pico-8 play session: no input (idle)

[t = 1 s] idle ~1s (no d-pad/buttons)
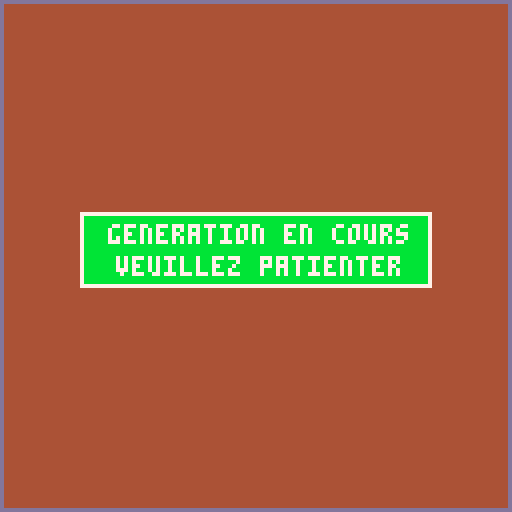
[t = 2 s] idle ~2s (no d-pad/buttons)
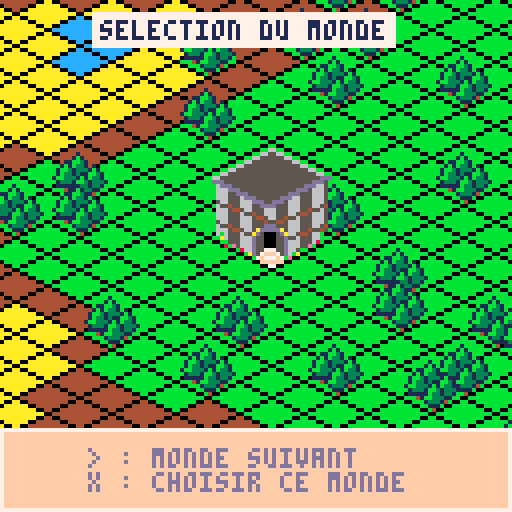

pico-8 cartridge
version 16
__lua__
-- GameCodeurJamGestion
-- by Nakato
-- ./main.lua
currentScreen = nil

function _init()
currentScreen = MenuScreenNew()
end

function _update()
currentScreen.update()
end

function _draw()
cls(0)
currentScreen.draw()
end

























































































































































































































































































































































































































-- ./managers/decorsmanager.lua
function DecorsManagerInit()
decors = {}
end

function DecorsManagerUpdate()
for i=#decors,1,-1 do
decors[i].current += 1
if (decors[i].current == decors[i].step) then del(decors, decors[i]) end
end
end

function DecorsManagerAdd(spriteID, fromX, fromY, toX, toY, value)
local tmpDecors = {
sprite = spriteID,
from = {
x = fromX,
y = fromY
},
to = {
x = toX,
y = toY
},
text = value,
step = 30,
current = 0

}
add(decors, tmpDecors)

end

function DecorsManagerDraw()


for i=1,#decors do
local dec = decors[i]
local dest = dec.to
local start = dec.from
local percent = dec.current/dec.step
local decal = {
x =start.x+ (dest.x - start.x)*percent,
y =start.y+ (dest.y - start.y)*percent
}
for i=1,15 do
pal(i,0)
end
spr(dec.sprite,decal.x-1, decal.y,1,1)
spr(dec.sprite,decal.x+1, decal.y,1,1)
spr(dec.sprite,decal.x, decal.y-1,1,1)
spr(dec.sprite,decal.x, decal.y+1,1,1)
pal()
spr(dec.sprite,decal.x, decal.y,1,1)
if dec.text != "" then
print(dec.text, decal.x+9, decal.y+1, 7)
end
end



end
-- ./managers/gamemanager.lua
function GameManagerNew()
gamestate = {}
end
-- ./utils/fade.lua
function fade_scr(fa)
fa=max(min(1,fa),0)
local fn=8
local pn=15
local fc=1/fn
local fi=flr(fa/fc)+1
local fades={
{1,1,1,1,0,0,0,0},
{2,2,2,1,1,0,0,0},
{3,3,4,5,2,1,1,0},
{4,4,2,2,1,1,1,0},
{5,5,2,2,1,1,1,0},
{6,6,13,5,2,1,1,0},
{7,7,6,13,5,2,1,0},
{8,8,9,4,5,2,1,0},
{9,9,4,5,2,1,1,0},
{10,15,9,4,5,2,1,0},
{11,11,3,4,5,2,1,0},
{12,12,13,5,5,2,1,0},
{13,13,5,5,2,1,1,0},
{14,9,9,4,5,2,1,0},
{15,14,9,4,5,2,1,0}
}

for n=1,pn do
pal(n,fades[n][fi],0)
end
end
-- ./utils/perlin.lua
-- Simplex Noise Example
-- by Anthony DiGirolamo

local Perms = {
151, 160, 137, 91, 90, 15, 131, 13, 201, 95, 96, 53, 194, 233, 7, 225,
140, 36, 103, 30, 69, 142, 8, 99, 37, 240, 21, 10, 23, 190, 6, 148,
247, 120, 234, 75, 0, 26, 197, 62, 94, 252, 219, 203, 117, 35, 11, 32,
57, 177, 33, 88, 237, 149, 56, 87, 174, 20, 125, 136, 171, 168, 68, 175,
74, 165, 71, 134, 139, 48, 27, 166, 77, 146, 158, 231, 83, 111, 229, 122,
60, 211, 133, 230, 220, 105, 92, 41, 55, 46, 245, 40, 244, 102, 143, 54,
65, 25, 63, 161, 1, 216, 80, 73, 209, 76, 132, 187, 208, 89, 18, 169,
200, 196, 135, 130, 116, 188, 159, 86, 164, 100, 109, 198, 173, 186, 3, 64,
52, 217, 226, 250, 124, 123, 5, 202, 38, 147, 118, 126, 255, 82, 85, 212,
207, 206, 59, 227, 47, 16, 58, 17, 182, 189, 28, 42, 223, 183, 170, 213,
119, 248, 152, 2, 44, 154, 163, 70, 221, 153, 101, 155, 167, 43, 172, 9,
129, 22, 39, 253, 19, 98, 108, 110, 79, 113, 224, 232, 178, 185, 112, 104,
218, 246, 97, 228, 251, 34, 242, 193, 238, 210, 144, 12, 191, 179, 162, 241,
81, 51, 145, 235, 249, 14, 239, 107, 49, 192, 214, 31, 181, 199, 106, 157,
184, 84, 204, 176, 115, 121, 50, 45, 127, 4, 150, 254, 138, 236, 205, 93,
222, 114, 67, 29, 24, 72, 243, 141, 128, 195, 78, 66, 215, 61, 156, 180
}

-- make Perms 0 indexed
for i = 0, 255 do
Perms[i]=Perms[i+1]
end
-- Perms[256]=nil

-- The above, mod 12 for each element --
local Perms12 = {}

for i = 0, 255 do
local x = Perms[i] % 12
Perms[i+256], Perms12[i], Perms12[i+256] = Perms[i], x, x
end

-- Gradients for 2D, 3D case --
local Grads3 = {
{ 1, 1, 0 }, { -1, 1, 0 }, { 1, -1, 0 }, { -1, -1, 0 },
{ 1, 0, 1 }, { -1, 0, 1 }, { 1, 0, -1 }, { -1, 0, -1 },
{ 0, 1, 1 }, { 0, -1, 1 }, { 0, 1, -1 }, { 0, -1, -1 }
}

for row in all(Grads3) do
for i=0,2 do
row[i]=row[i+1]
end
-- row[3]=nil
end

for i=0,11 do
Grads3[i]=Grads3[i+1]
end

function GetN2d (bx, by, x, y)
local t = .5-x*x-y*y
local index = Perms12[bx+Perms[by]]
return max(0, (t*t)*(t*t))*(Grads3[index][0]*x+Grads3[index][1]*y)
end

---
-- @param x
-- @param y
-- @return Noise value in the range [-1, +1]
function Simplex2D (x, y)
local s = (x+y)*0.366025403 -- F
local ix, iy = flr(x+s), flr(y+s)
local t = (ix+iy)*0.211324865 -- G
local x0 = x+t-ix
local y0 = y+t-iy
ix, iy = band(ix, 255), band(iy, 255)
local n0 = GetN2d(ix, iy, x0, y0)
local n2 = GetN2d(ix+1, iy+1, x0-0.577350270, y0-0.577350270) -- G2
local xi = 0
if x0 >= y0 then xi = 1 end
local n1 = GetN2d(ix+xi, iy+(1-xi), x0+0.211324865-xi, y0-0.788675135+xi) -- x0+G-xi, y0+G-(1-xi)
return 70*(n0+n1+n2)
end

terrainmap_colors = {11, 11, 11, 9, 9, 9, 7, 7, -- deep ocean
7, 5, 5, -- coastline
5, 3, 3, 3, 3, -- green land
3, 3, 3, 3} -- mountains

carte = {}
function init_perlin(seed)
srand(seed)
local noisedx = rnd(1024)
local noisedy = rnd(1024)

carte = {}
carte.tiles = {}

for y=0,100 do
local ligne = {}
for x=0,100 do
local octaves = 5
local freq = .007
local max_amp = 0
local amp = 1
local value = 0
local persistance = .55
for n=1,octaves do

value = value+Simplex2D(noisedx+freq*x,
noisedy+freq*y)
max_amp += amp
amp *= persistance
freq *= 2
end
value /= max_amp
if value>1 then value = 1 end
if value<-1 then value = -1 end
value += 1
value *= #terrainmap_colors/2
value = flr(value+.5)
value = terrainmap_colors[value]
if value == nil then value = 11 end
if value < 7 then
if rnd(10)<1 then
value = 33
end
end

add(ligne,{sprite=value})
end
add(carte.tiles,ligne)
end
end

-- ./utils/move.lua

-- ./utils/WorldConverter.lua
TILE_SIZE = {x=8, y=8}
function WorldConverterToIso(x,y)
isoX =x-y
isoY =(x+y)/2
return {x=isoX*TILE_SIZE.x, y=isoY*TILE_SIZE.y}
end
function WorldConverterToCell(x,y)
cellX = (2*y+x)/2
cellY= (2*y-x)/2
return {x=cellX/TILE_SIZE.x, y=cellY/TILE_SIZE.y}
end

-- ./screens/worldselectionscreen.lua
function WorldSelectionScreenNew()


text = "generation en cours"
refreshWorld = 1
return {
update = WorldSelectionScreenUpdate,
draw = WorldSelectionScreenDraw
}
end

function WorldSelectionScreenInit()
cameraNew()
cursorInit()
tileMapNew()
carte.position = { x = 35, y = 35 }
carte.visibility = { x = 30, y = 30}
refreshWorld = 0
cameraCenterOn(cursor.x,cursor.y)
end

function WorldSelectionScreenUpdate()

if (btnp(1)) then
refreshWorld = 1
end



if(refreshWorld == 4) then
currentScreen = GameScreenNew()
end

if (btnp(5)) then
refreshWorld = 3
text = "initialisation ..."
end

if(refreshWorld == 2) then
WorldSelectionScreenInit()
end
if(refreshWorld==0) then
cursorUpdate()
end
end

function WorldSelectionScreenDraw()
if(refreshWorld > 0)then
cls(4)

rectfill(20,53,107,71, 11)
rect(20,53,107,71, 7)
rect(0,0,127,127, 13)

print(text, 27,56,7)
print("veuillez patienter", 29,64,7)


refreshWorld += 1

else
cameraToWorld()
tileMapDraw()
cameraToUI()
WorldSelectionScreenDrawUI()
end


end

function WorldSelectionScreenDrawUI()

--background
rectfill(0,107,127,127, 15)
rect(0,107,127,127, 7)

print("> : monde suivant ", 22,112,13)
print("x : choisir ce monde ", 22,118,13)

--background
rectfill(23,3,98,11, 7)
print("selection du monde ", 25,5,1)
end


-- ./screens/menuscreen.lua
function MenuScreenNew()



return {
datas = {
position = 1,
slides =
{
{
titre = "bienvenue",
lines = {
"debutons par un petit tutorial",
"...",
"",
"",
"(->) pour continuer"
}
},
{
titre = "dans gc-sim ...",
lines = {
"vous devez faire grandir",
"une ville depuis son",
"commencement ",
"",
"depuis quelque cases",
"jusqu'a une grande ville",
"(->) pour continuer"
}
},
{
titre = "pour commencer",
lines = {
"vous allez devoir choisir",
"un monde de depart",
"",
"vous pourrez choisir",
"parmis une multitude",
"de monde",
"",
"(->) pour continuer"
}
},
{
titre = "bien choisir ...",
lines = {
"vous devez pouvoir",
"nourrir vos vilageois",
"repondre a leur soif",
"construire leurs maisons",
"",
"choisissez donc bien ",
"...",
"",
"(->) pour continuer"
}
},
{
titre = "(!) attention (!) ",
lines = {
"vos villageois consomment",
"de l'eau et nourriture ",
"toute les nuits",
"",
"un manque de ressources ",
"fait partir vos villageois",
"",

"(->) pour continuer"
}
},
{
titre = "les ressouces",
lines = {
"les fermes ont un temps ",
"de production de 3 jours",
"",
"les scieries et chateau d'eau",
"delivrent les leurs tout ",
"les jours",
"",

"(->) pour continuer"
}
},
{
titre = "les touches",
lines = {
"fleches pour vous deplacer",
"x pour ouvrir les constructions",
"x pour valider une construction",
"c pour annuler",
"s pour upgrade sur ",
" l'hotel de ville",
"",

" X pour demarrer"
}
},

}
},
update = MenuScreenUpdate,
draw = MenuScreenDraw
}
end

function MenuScreenUpdate()

if(btnp(1)) then
currentScreen.datas.position+=1
if currentScreen.datas.position > #currentScreen.datas.slides then
currentScreen.datas.position = #currentScreen.datas.slides
end
end


if(btnp(5)) then
currentScreen = WorldSelectionScreenNew()
end

end

function MenuScreenDraw()
cls(4)


rect(0,0,127,127, 13)
rect(9,28,117,37, 13)
rectfill(10,28,117,37, 7)

local infos = currentScreen.datas.slides[currentScreen.datas.position]
print(infos.titre, 40,30,13)

for i=1,#infos.lines do
print(infos.lines[i], 3,50+i*7,7)
end



end
-- ./screens/gamescreen.lua
function GameScreenNew()
t = 0
cameraNew()
cursorInit()
tileMapSetSeed(currentSeed)
tileMapInit()
currentState = "move"
music(0)

city = {
ressources = {
food = 150,
wood = 80,
water = 110
},
population = 0,
populationmax = 0,
populationscore = 0,
level = 1,
upgrade = 1

}

upgrades = {
position = 1,
textes = {
{
titre = "ameliorer les productions",
sprite = 130
},
{
titre = "augmenter la carte",
sprite = 128
},


},
cost = {
wood = 200,
food = 200,
water = 200,
population = 50
}
}

levels = {
cost = {
wood = 500,
food = 500,
water = 500,
population = 500
},
ferme = 15,
chateau = 8,
bois = 4
}

cameraCenterOn(cursor.x,cursor.y)

day = {
current = 900,
max = 900,
step = 10,
tick = 0
}



buildBar = {}
buildBar.position = 1
buildBar.tiles = {
{
sprite = 224,
tile = 224,
costs = {
food = 5,
wood = 0,
water = 5
},
size = 1,
name = "detruire",
desc = "permet de raser un ",
descnext = "element de la carte"
},
{
sprite = 35,
tile = 35,
costs = {
food = 10,
wood = 15,
water = 5
},
size = 1,
name = "petite maison",
desc = "heberger une famille.",
descnext = "pop : +5",
init = houseinit,
update = houseupdate
},
{
sprite = 37,
tile = 64,
costs = {
food = 40,
wood = 150,
water = 50
},
size = 2,
name = "immeuble",
desc = "heberger de nombreuses ",
descnext = "famille. pop : +50",
init = buildinginit
},
{
sprite = 39,
tile = 39,
costs = {
food = 10,
wood = 10,
water = 10
},
size = 1,
name = "ferme",
desc = "produit de la nourriture",
descnext = "tout les 3 jours",
init = fermeinit,
update = fermeupdate
},
{
sprite = 43,
tile = 43,
costs = {
food = 8,
wood = 10,
water = 15
},
size = 1,
name = "chateau d'eau",
desc = "produit de l'eau",
descnext = "tout les jours",
init = fermeinit,
update = chateaudeauupdate
},
{
sprite = 45,
tile = 45,
costs = {
food = 8,
wood = 15,
water = 8
},
size = 1,
name = "scierie",
desc = "produit de bois",
descnext = "poser proche d'une foret",
init = boisinit,
update = boisupdate
},
}
DecorsManagerInit()

return {
update = GameScreenUpdate,
draw = GameScreenDraw
}
end

function GameScreenUpdate()

t+=1

day.current += day.step
day.tick = 0
if day.current > day.max*1.5 or day.current < 250 then
if(day.current < 250 and currentState != "dead" and city.population ) then
GameScreenNightTick()
day.tick = 1
end
if(day.current > day.max*1.5 and currentState != "dead")then
GameScreenLunchTick()
day.tick = 2
end
day.step *=-1
end

if ( currentState == "dead" ) then
if btnp(5,0) then
currentScreen = WorldSelectionScreenNew()
end
end

if(currentState == "build") then

if btnp(5,0) then
if (cursor.canConstruct or buildBar.position==1) then
GameScreenBuildSelection()
else
sfx(2)
end
end

if btnp(4,0) then
currentState = "move"
cursor.size = 1
end

if btnp(0,0) then
buildBar.position-=1
if buildBar.position < 1 then
buildBar.position = #buildBar.tiles
end
GameScreenSelectBuildTool()
end
if btnp(1,0) then
buildBar.position+=1
if buildBar.position > #buildBar.tiles then
buildBar.position = 1
end
GameScreenSelectBuildTool()
end
else
if(currentState == "move") then
if btnp(0,0) then cursorMoveOf(-1,0) end
if btnp(1,0) then cursorMoveOf(1,0) end
if btnp(2,0) then cursorMoveOf(0,-1) end
if btnp(3,0) then cursorMoveOf(0,1) end

local currentTile = carte.tiles[cursor.y][cursor.x].sprite
if currentTile == 13 then
local trueTile = carte.tiles[cursor.y][cursor.x].data
currentTile = carte.tiles[trueTile.y][trueTile.x].sprite
end

if btnp(0,1) and currentTile == 68 then --touche S sur hotel de ville
currentState = "upgrade"
end

if btnp(5,0) then
if (carte.tiles[cursor.y][cursor.x].sprite == 9 or carte.tiles[cursor.y][cursor.x].sprite == 11) == false then
currentState = "build"
GameScreenSelectBuildTool()
else
sfx(2)
end
end
else
if(currentState == "upgrade") then


if btnp(0,0) then
upgrades.position-=1
if upgrades.position < 1 then
upgrades.position = #upgrades.textes
end

end
if btnp(1,0) then
upgrades.position+=1
if upgrades.position > #upgrades.textes then
upgrades.position = 1
end
end

if btnp(4,0) then
currentState = "move"
cursor.size = 1
end

if btnp(5,0) then
if upgrades.position==1 then
if city.ressources.food >= levels.cost.food and city.ressources.wood >= levels.cost.wood and city.ressources.water >= levels.cost.water and city.population >= levels.cost.population then
city.level += 1

city.ressources.food -= levels.cost.food
city.ressources.wood -= levels.cost.wood
city.ressources.water -= levels.cost.water


levels.cost.food = levels.cost.food*3
levels.cost.wood = levels.cost.wood*3
levels.cost.water = levels.cost.water*3
levels.cost.population = levels.cost.population*3

currentState = "move"
else
sfx(2)
end

end

if upgrades.position==2 then
if city.ressources.food >= upgrades.cost.food and city.ressources.wood >= upgrades.cost.wood and city.ressources.water >= upgrades.cost.water and city.population >= upgrades.cost.population then
city.upgrade += 1
carte.position.x -= 3
carte.position.y -= 3
carte.visibility.x += 6
carte.visibility.y += 6


city.ressources.food -= upgrades.cost.food
city.ressources.wood -= upgrades.cost.wood
city.ressources.water -= upgrades.cost.water

upgrades.cost.food = upgrades.cost.food*2
upgrades.cost.wood = upgrades.cost.wood*2
upgrades.cost.water = upgrades.cost.water*2
upgrades.cost.population = upgrades.cost.population*2

currentState = "move"

else
sfx(2)
end

end

end

end
end
end


cursorUpdate()
DecorsManagerUpdate()

end

function GameScreenDraw()
cameraToWorld()
cursorDraw()

fade_scr(
1-(max(day.current, 550) / day.max)
)

tileMapDraw()

--on build mode
if(currentState == "build" and (cursor.canConstruct or buildBar.position==1)) then

local infos = buildBar.tiles[buildBar.position]
--si immeuble
if infos.size == 2 then
local iso = WorldConverterToIso(cursor.x,cursor.y+1)
if t%5 != 0 then
spr(infos.tile,iso.x,iso.y-12,4,4)
end
else
-- si monocase
local iso = WorldConverterToIso(cursor.x,cursor.y)
if t%5 != 0 then
spr(infos.tile,iso.x,iso.y,2,2)
end
end
end

cursorDrawArrow()

cameraToUI()
UIDraw()
DecorsManagerDraw()
end



function UIDraw()

rectfill(0,0,127,10, 2)
rect(0,0,127,10, 7)

spr(192, 3, 2, 1, 1)
print(city.ressources.food,12,3,9)

spr(193, 33, 2, 1, 1)
print(city.ressources.wood,42,3,9)

spr(194, 63, 2, 1, 1)
print(city.ressources.water,72,3,9)

spr(195, 93, 2, 1, 1)
print(city.population .. "/"..city.populationmax ,102,3,9)


if currentState == "move" then

local currentTile = carte.tiles[cursor.y][cursor.x].sprite
if currentTile == 13 then
local trueTile = carte.tiles[cursor.y][cursor.x].data
currentTile = carte.tiles[trueTile.y][trueTile.x].sprite
end

if(currentTile > 11) then
rectfill(0,117,127,127, 2)
rect(0,117,127,127, 7)

if currentTile == 33 then print("foret", 3, 120, 7) end
if currentTile == 35 then print("maison", 3, 120, 7) end
if currentTile == 39 then print("ferme", 3, 120, 7) end
if currentTile == 41 then print("ferme", 3, 120, 7) end
if currentTile == 43 then print("chateau d'eau", 3, 120, 7) end
if currentTile == 45 then print("scierie", 3, 120, 7) end
if currentTile == 132 then print("scierie sans bois", 3, 120, 7) end
if currentTile == 64 then print("immeuble", 3, 120, 7) end
if currentTile == 68 then print("hotel de ville, s pour upgrade", 3, 120, 7) end
end


end
if ( currentState == "dead")then

rectfill(2,53,125,91,11)
rect(2,53,124,91, 7)

print("fin : votre ville est deserte ", 5,56,7)
print("max pop : " .. city.populationscore , 29,64,7)

print("x pour redemarrer ", 15,80,1)

end
if ( currentState == "upgrade")then

--background
rectfill(0,107,127,127, 15)
rect(0,107,127,127, 7)

rectfill(0,95,127,105, 15)
rect(0,95,127,105, 7)


spr(upgrades.textes[upgrades.position].sprite,6,109,2,2)
print(upgrades.textes[upgrades.position].titre,23,116,1)

if upgrades.position == 1 then
spr(192, 5, 97, 1, 1)
print("-"..levels.cost.food,15,98,4)
spr(193, 35, 97, 1, 1)
print("-"..levels.cost.wood,45,98,4)
spr(194, 65, 97, 1, 1)
print("-"..levels.cost.water,75,98,4)
spr(195, 95, 97, 1, 1)
print(levels.cost.population,105,98,4)
end


if upgrades.position == 2 then
spr(192, 5, 97, 1, 1)
print("-"..upgrades.cost.food,15,98,4)
spr(193, 35, 97, 1, 1)
print("-"..upgrades.cost.wood,45,98,4)
spr(194, 65, 97, 1, 1)
print("-"..upgrades.cost.water,75,98,4)
spr(195, 95, 97, 1, 1)
print(upgrades.cost.population,105,98,4)
end


if cursor.z < -2 then
spr(196, 1, 114, 1, 1)
spr(197, 119, 114, 1, 1)
end
end

if ( currentState == "build")then
--background
rectfill(0,107,127,127, 15)
rect(0,107,127,127, 7)

local infos = buildBar.tiles[buildBar.position]

rectfill(0,95,127,105, 15)
rect(0,95,127,105, 7)

print("cout :",5,98,13)
spr(192, 40, 97, 1, 1)
print("-"..infos.costs.food,50,98,4)
spr(193, 70, 97, 1, 1)
print("-"..infos.costs.wood,80,98,4)
spr(194, 100, 97, 1, 1)
print("-"..infos.costs.water,110,98,4)

spr(infos.sprite,6,109,2,2)
print(infos.name,25,109,1)
print(infos.desc,25,115,13)
print(infos.descnext,25,121,13)

if cursor.z < -2 then
spr(196, 1, 114, 1, 1)
spr(197, 119, 114, 1, 1)
end

end

end

function GameScreenSelectBuildTool()
local infos = buildBar.tiles[buildBar.position]
cursor.size = infos.size
end

function GameScreenBuildSelection()

--si destruction
if buildBar.position == 1 then
if carte.tiles[cursor.y][cursor.x].sprite > 11 and carte.tiles[cursor.y][cursor.x].sprite != 68 then
if GameScreenApplyCost() then
sfx(0)
else
sfx(2)
return nil
end
--si immeuble
if (carte.tiles[cursor.y][cursor.x].sprite == 64 or carte.tiles[cursor.y][cursor.x].sprite == 68) then
carte.tiles[cursor.y][cursor.x-1].sprite = 5
carte.tiles[cursor.y-1][cursor.x].sprite = 5
carte.tiles[cursor.y-1][cursor.x-1].sprite = 5

end
-- si case proche immeuble
if (carte.tiles[cursor.y][cursor.x].sprite == 13) then
local immeublePos = carte.tiles[cursor.y][cursor.x].data
if carte.tiles[immeublePos.y][immeublePos.x].sprite != 68 then
carte.tiles[immeublePos.y][immeublePos.x-1].sprite = 5
carte.tiles[immeublePos.y-1][immeublePos.x].sprite = 5
carte.tiles[immeublePos.y-1][immeublePos.x-1].sprite = 5
carte.tiles[immeublePos.y][immeublePos.x].sprite = 5
end
end
carte.tiles[cursor.y][cursor.x] = {}
carte.tiles[cursor.y][cursor.x].sprite = 5

currentState = "move"
cursor.size = 1
end
else

if GameScreenApplyCost() then
sfx(1)
else
sfx(2)
return nil
end
local infos = buildBar.tiles[buildBar.position]
--si immeuble
if infos.size == 2 then
carte.tiles[cursor.y][cursor.x].sprite = 13
carte.tiles[cursor.y][cursor.x].data = {x= cursor.x+1, y =cursor.y+1}
carte.tiles[cursor.y][cursor.x+1].sprite = 13
carte.tiles[cursor.y][cursor.x+1].data = {x= cursor.x+1, y =cursor.y+1}
carte.tiles[cursor.y+1][cursor.x].sprite = 13
carte.tiles[cursor.y+1][cursor.x].data = {x= cursor.x+1, y =cursor.y+1}
carte.tiles[cursor.y+1][cursor.x+1].sprite = infos.tile
currentState = "move"
cursor.size = 1
else
-- si monocase
carte.tiles[cursor.y][cursor.x].sprite = infos.tile
currentState = "move"
cursor.size = 1
end

if infos.init == nil then
else
infos.init(cursor.x, cursor.y)
end

if infos.update != nil then
carte.tiles[cursor.y][cursor.x].update = infos.update
end


end
end

function GameScreenApplyCost()
local infos = buildBar.tiles[buildBar.position]
local canApply = true

if city.ressources.food - infos.costs.food < 0 or city.ressources.wood - infos.costs.wood < 0 or city.ressources.water - infos.costs.water < 0 then
canApply = false
end

if canApply then
city.ressources.food -= infos.costs.food
city.ressources.wood -= infos.costs.wood
city.ressources.water -= infos.costs.water

local pos = WorldConverterToIso(cursor.x,cursor.y)
pos.x -= cam.x
pos.y -= cam.y

if infos.costs.food > 0 then
DecorsManagerAdd(192, 3,2,pos.x,pos.y, "-"..infos.costs.food)
end

if infos.costs.wood > 0 then
DecorsManagerAdd(193, 33,2, pos.x,pos.y, "-"..infos.costs.wood)
end


if infos.costs.water > 0 then
DecorsManagerAdd(194,63,2,pos.x,pos.y, "-"..infos.costs.water)
end



end

return canApply
end

function GameScreenLunchTick()

end

function GameScreenNightTick()

--gestion nourriture
local needFood = city.population
city.ressources.food -= city.population
if(city.ressources.food < 0) then
-- si pas assez de bouffe
city.population += flr(city.ressources.food*1.5)

city.ressources.food = 0
end
--gestion eau
local needWater = city.population
city.ressources.water -= city.population
if(city.ressources.water < 0) then
-- si pas assez d'eau
city.population += flr(city.ressources.water*1.5)
city.ressources.water = 0

end

if city.population <= 0 and city.populationscore > 0 then

currentState = "dead"

else
local ecartPop = city.populationmax - city.population

if ecartPop >= 1 then
ecartPop += 1
ecartPop = ecartPop/2
ecartPop = max(2, ecartPop)
city.population += flr(rnd(ecartPop))

if city.population > city.populationscore then
city.populationscore = city.population
end
end
end

end
-- ./entities/tilemap.lua
function tileMapNew()
tileMapSetSeed(rnd(1000))
tileMapInit()
end

function tileMapInit()
carte.position = { x = 45, y = 45 }
carte.visibility = { x = 10, y = 10}

carte.tiles[cursor.y][cursor.x].sprite = 13
carte.tiles[cursor.y][cursor.x].data = {x= cursor.x+1, y =cursor.y+1}
carte.tiles[cursor.y][cursor.x+1].sprite = 13
carte.tiles[cursor.y][cursor.x+1].data = {x= cursor.x+1, y =cursor.y+1}
carte.tiles[cursor.y+1][cursor.x].sprite = 13
carte.tiles[cursor.y+1][cursor.x].data = {x= cursor.x+1, y =cursor.y+1}
carte.tiles[cursor.y+1][cursor.x+1].sprite = 68


cursor.x +=2
cursor.y +=2
end

function tileMapSetSeed(seed)
currentSeed = seed
init_perlin(seed)
end

function tileMapUpdate()

end

function tileMapDraw()
for y = carte.position.y,carte.position.y+carte.visibility.y do
for x = carte.position.x,carte.position.x+carte.visibility.x do
local iso = WorldConverterToIso(x,y)
local sprite = carte.tiles[y][x].sprite
local tailleX = 2
local tailleY = 2
local posX = iso.x
local posY = iso.y
if carte.tiles[y][x].update != nil then
carte.tiles[y][x].update(x,y)
end
if sprite == 64 or sprite == 68 then
iso = WorldConverterToIso(x-1,y)
posX = iso.x
posY = iso.y - 12
tailleY = 4
tailleX = 4
end
spr(sprite,posX,posY,tailleX,tailleY)


end
end
end


-- ./entities/cursor.lua
function cursorInit()
cursor = { x = 50 , y = 50, z = 0, step = 0.2, size = 1, canConstruct = true }
end

function cursorUpdate()
cursor.canConstruct = true

for x=1,cursor.size do
for y=1,cursor.size do
local onmap = cursorOnMap(cursor.x+(x-1), cursor.y+(y-1))
if onmap == false then
cursor.canConstruct = false
end
end
end

if cursor.z < -4 or cursor.z > 0 then
cursor.step *= -1
end

cursor.z+=cursor.step
end

function cursorOnMap(x,y)

if x < carte.position.x or x > carte.position.x + carte.visibility.x or y < carte.position.y or y > carte.position.y + carte.visibility.y or carte.tiles[y][x].sprite > 7 then
return false
end

return true
end

function cursorDraw()

if cursor.canConstruct == false then
pal(7,8)
end

for x=1,cursor.size do
for y=1,cursor.size do
local iso = WorldConverterToIso(cursor.x+(x-1),cursor.y+(y-1))
spr(1,iso.x,iso.y,2,2)
end
end
pal()

end


function cursorDrawArrow()

for x=1,cursor.size do
for y=1,cursor.size do
local iso = WorldConverterToIso(cursor.x+(x-1),cursor.y+(y-1))
pal(7,0)
spr(16,iso.x+5,iso.y+cursor.z,1,1)
spr(16,iso.x+3,iso.y+cursor.z,1,1)
spr(16,iso.x+4,iso.y+cursor.z-1,1,1)
spr(16,iso.x+4,iso.y+cursor.z+1,1,1)
pal()
spr(16,iso.x+4,iso.y+cursor.z,1,1)
end
end




end


function cursorMoveOf(x,y)
cursor.x = cursor.x+x
cursor.y = cursor.y+y
cameraCenterOn(cursor.x,cursor.y)
end

-- ./entities/buildupdate.lua
function houseupdate(x,y)
if city.population>0 then
if(day.tick == 1)then
local pos = WorldConverterToIso(x,y)
pos.x -= cam.x
pos.y -= cam.y
DecorsManagerAdd(192, pos.x-4, pos.y, 93, 2, "")

DecorsManagerAdd(194, pos.x+4, pos.y, 93, 2, "")
end
end
end


function fermeupdate(x,y)
if city.population>0 then
if(day.tick == 1)then
local pos = WorldConverterToIso(x,y)
pos.x -= cam.x
pos.y -= cam.y
city.ressources.water -= 1

if(city.ressources.water < 0) then
-- si pas assez d'eau
city.population += flr(city.ressources.water*1.5)
city.ressources.water = 0

end

DecorsManagerAdd(194, 63, 2, pos.x+4, pos.y+4, "")
end
if(day.tick == 2)then
carte.tiles[y][x].datas.day+=1
if carte.tiles[y][x].datas.day == 2 then
carte.tiles[y][x].sprite += 2
end
if carte.tiles[y][x].datas.day == 3 then
carte.tiles[y][x].sprite -= 2
carte.tiles[y][x].datas.day = 0

local pos = WorldConverterToIso(x,y)
pos.x -= cam.x
pos.y -= cam.y

city.ressources.food += levels.ferme

DecorsManagerAdd(192, pos.x,pos.y, 3,2, "+"..levels.ferme)

end
end
end
end

function chateaudeauupdate(x,y)
if city.population>0 then
if(day.tick == 2)then


carte.tiles[y][x].datas.day = 0

local pos = WorldConverterToIso(x,y)
pos.x -= cam.x
pos.y -= cam.y
city.ressources.water += levels.chateau
DecorsManagerAdd(194, pos.x,pos.y, 63, 2, "+"..levels.chateau)

end
end
end

function boisupdate(x,y)
if city.population>0 then
carte.tiles[y][x].sprite = 45

--test foret
if carte.tiles[y-1][x].sprite == 33 or carte.tiles[y+1][x].sprite == 33 or carte.tiles[y][x-1].sprite == 33 or carte.tiles[y][x+1].sprite == 33 then
if(day.tick == 2)then
local pos = WorldConverterToIso(x,y)
pos.x -= cam.x
pos.y -= cam.y
city.ressources.wood += levels.bois
DecorsManagerAdd(193, pos.x,pos.y, 33, 2, "+"..levels.bois)
end
else
carte.tiles[y][x].sprite = 132
end

end
end
-- ./entities/buildinit.lua
function houseinit(x,y)
city.populationmax += 5
end

function buildinginit(x,y)
city.populationmax += 50
end

function fermeinit(x,y)
carte.tiles[y][x].datas = {
day = 0
}
end
function boisinit(x,y)

end
-- ./entities/camera.lua
cameraOffset = {x = -60, y = -60}
function cameraNew()
cam = {x = -60, y = 16}
end

function cameraMoveOf(x,y)
cam.x = cam.x+x
cam.y = cam.y+y
end

function cameraMove(x, y)
cam.x = x
cam.y = y
end

function cameraToUI()
camera(0,0)
end

function cameraToWorld()
camera(cam.x,cam.y)
end


function cameraCenterOn(x,y)
local iso = WorldConverterToIso(x,y)
iso.x += cameraOffset.x
iso.y += cameraOffset.y

cameraMove(iso.x, iso.y)
end
__gfx__
00000000000000000000000000000000000000000000000000000000000000000000000000000000000000000000000000000000000000000000000000000000
00000000000000000000000000000000000000000000000000000000000000000000000000000000000000000000000000000000000000000000000000000000
00700700000000000000000000000000000000000000000000000000000000000000000000000000000000000000000000000000000000000000000000000000
00077000000000000000000000000000000000000000000000000000000000000000000000000000000000000000000000000000000000000000000000000000
00077000000000000000000000000000000000000000000000000000000000000000000000000000000000000000000000000000000000000000000000000000
00700700000000000000000000000000000000000000000000000000000000000000000000000000000000000000000000000000000000000000000000000000
00000000000000000000000000000000000000000000000000000000000000000000000000000000000000000000000000000000000000000000000000000000
00000000000000077000000000000000000000000000000000000000000000000000000000000000000000000000000000000000000000000000000000000000
0007700000000770077000000000000bb000000000000004400000000000000aa00000000000000cc00000000000000110000000000000000000000000000000
00077000000770000007700000000bbbbbb00000000004444440000000000aaaaaa0000000000cccccc000000000011111100000000000000000000000000000
000770000770000000000770000bbbbbbbbbb0000004444444444000000aaaaaaaaaa000000cccccccccc0000001111111111000000000000000000000000000
0007700070000000000000070bbbbbbbbbbbbbb004444444444444400aaaaaaaaaaaaaa00cccccccccccccc00111111111111110000000000000000000000000
777777770770000000000770000bbbbbbbbbb0000004444444444000000aaaaaaaaaa000000cccccccccc0000001111111111000000000000000000000000000
07777770000770000007700000000bbbbbb00000000004444440000000000aaaaaa0000000000cccccc000000000011111100000000000000000000000000000
0077770000000770077000000000000bb000000000000004400000000000000aa00000000000000cc00000000000000110000000000000000000000000000000
00077000000000077000000000000000000000000000000000000000000000000000000000000000000000000000000000000000000000000000000000000000
000000000000000000000000000000000000000000000005500000000000000000000000000000000000000000000dddddd00000000000000000000000000000
00000000000000000000000000000000495500000000055555500000000000000000000000000000000000000000dccccccd0000000000055000000000000000
0000000000000001000000000000009455950000000555555555500000000000000000000000000000000000000d6dddddd6d000000005556550000000000000
000000000000001b100000000000495549495000005555555555550000000000000000000000000000000000000d65666656d000000056656999999000000000
00000000000011bb31000000000455949494950000555555555555000000000000000000000000000000000000d6656566566d00049999999444444400000000
000000000001b1b3310100000045454949495500005745555554750000000000000000000000000990000000000d66555566d000004444444466500000000000
00000000001bb313331b100000544454945545000054474554744500000000000000000000000999a99000000000dd666ddd0000005566656666550000000000
00000000001b331311bb3100005444595544450000574445744475000000000000000000000999a999a990000000d0ddd00d0000005056656655050000000000
0000000001bb3331b1b33100005744454444750000544745447445000000000fa00000000999a999a999a990000d000dd000d000005005555500050000000000
000000000013331bb313331000574745444445000057444574447500000009f939f0000009a999a999a999a0000d0bbbdbb0d00005000b454440005000000000
000000000011111b331331b000544745745445000054474544744500000fafafafafa00009a9a999a999a9a000dbdbbbdbbbbd00050b4bb544bbb05000000000
000000000bbb41bb33311bb00b554445445455b00b554445744455b009f939f9f9f939f00449a9a999a9a4400bdbbbbbdbbbbdb00bbbb445bb44b44000000000
00000000000bbb133314b000000555454455b000000555454455b000000fafafafafa000000449a9a9a44000000bbbbbdbbbb00000044bb54bb4400000000000
0000000000000bb111b000000000055555b000000000055555b00000000009f939f0000000000449a440000000000bbdbdb0000000000bb5b440000000000000
000000000000000b4000000000000005b000000000000005b00000000000000fa000000000000004400000000000000db0000000000000054000000000000000
00000000000000000000000000000000000000000000000000000000000000000000000000000000000000000000000000000000000000000000000000000000
00000000000000055000000000000000000000000000000000000000000000000000000000000000000000000000000000000000000000000000000000000000
00000000000005555550000000000000000000000000000660000000000000000000000000000000000000000000000000000000000000000000000000000000
00000000000555555555500000000000000000000000066556600000000000000000000000000000000000000000000000000000000000000000000000000000
00000000055555555555555000000000000000000006655555566000000000000000000000000000000000000000000000000000000000000000000000000000
00000005555555555555555550000000000000000665555555555660000000000000000000000000000000000000000000000000000000000000000000000000
00000555555555555555555555500000000000066555555555555556600000000000000000000000000000000000000000000000000000000000000000000000
00005555555555555555555555550000000006655555555555555555566000000000000000000000000000000000000000000000000000000000000000000000
00005555555555555555555555550000000665555555555555555555555660000000000000000000000000000000000000000000000000000000000000000000
000054455555555555555555544500000665555555555555555555555555ddd00000000000000000000000000000000000000000000000000000000000000000
000054444555555555555554444500000ddd5555555555555555555555ddd5000000000000000000000000000000000000000000000000000000000000000000
00005444444555555555544444450000006ddd555555555555555555ddd665000000000000000000000000000000000000000000000000000000000000000000
0000547444444555555444447445000000666ddd55555555555555ddd56665000000000000000000000000000000000000000000000000000000000000000000
000054447444444554444474444500000066655ddd5555555555ddd5556665000000000000000000000000000000000000000000000000000000000000000000
00005444447444454444744444450000006665556ddd555555ddd665556665000000000000000000000000000000000000000000000000000000000000000000
0000547444447445447444447445000000566555666ddd55ddd56665556665000000000000000000000000000000000000000000000000000000000000000000
000054447444444544444474444500000065545566655dddd5556665556654000000000000000000000000000000000000000000000000000000000000000000
00005444447444454444744444450000006665445665556665556665545565000000000000000000000000000000000000000000000000000000000000000000
00005474444474454474444474450000006665556554556665556654456665000000000000000000000000000000000000000000000000000000000000000000
00005444744444454444447444450000006665556665445665545565556665000000000000000000000000000000000000000000000000000000000000000000
00005444447444454444744444450000005665556665554554456665556665000000000000000000000000000000000000000000000000000000000000000000
0000547444447445447444447445000000655455666555ddd5556665556654000000000000000000000000000000000000000000000000000000000000000000
00005444744444454444447444450000006665445665addddda56665545545000000000000000000000000000000000000000000000000000000000000000000
000b544444744445444474444445b000006b6555655ad50005da66544566b0000000000000000000000000000000000000000000000000000000000000000000
0bba547444447445447444447445bbb00bba6555666d5500055d55655566bbb00000000000000000000000000000000000000000000000000000000000000000
000bb55474444445444444744558b000000bb555666d5500055d66655568b0000000000000000000000000000000000000000000000000000000000000000000
00008be554744445444474455eb0000000008be5666d5500055d66655eb000000000000000000000000000000000000000000000000000000000000000000000
0000000b855474454474455bb00000000000000b866d5577755d665bb00000000000000000000000000000000000000000000000000000000000000000000000
000000000ba5544544455ba000000000000000000bad57fff75d6ba0000000000000000000000000000000000000000000000000000000000000000000000000
00000000000b8555455be0000000000000000000000b7f777f7be000000000000000000000000000000000000000000000000000000000000000000000000000
0000000000000bb55b800000000000000000000000000ffffff00000000000000000000000000000000000000000000000000000000000000000000000000000
000000000000000eb000000000000000000000000000000770000000000000000000000000000000000000000000000000000000000000000000000000000000
00000000000000000000000000000000000000000000000000000000000000000000000000000000000000000000000000000000000000000000000000000000
00000000000000000000000000000000000000000000000000000000000000000000000000000000000000000000000000000000000000000000000000000000
00000000000000000000444000004445008800055000000000000000000000000000000000000000000000000000000000000000000000000000000000000000
07770000000077700004444400049954000885556558880000000000000000000000000000000000000000000000000000000000000000000000000000000000
07700000000007700044444400499594000088656988999000000000000000000000000000000000000000000000000000000000000000000000000000000000
07070000000070700044444400445995049998999884444400000000000000000000000000000000000000000000000000000000000000000000000000000000
0000000bb00000000054444004994950004448848866500000000000000000000000000000000000000000000000000000000000000000000000000000000000
00000b4aa4b000000775440004994500005566888666550000000000000000000000000000000000000000000000000000000000000000000000000000000000
000bb4acca4bb0007700000000440000005056888655050000000000000000000000000000000000000000000000000000000000000000000000000000000000
0bb44ac11ca44bb00000000c00000000005008858800050000000000000000000000000000000000000000000000000000000000000000000000000000000000
000bb4acca4bb0000000000c00000000050088454840005000000000000000000000000000000000000000000000000000000000000000000000000000000000
00000b4aa4b000000000007c1000000005088bb5488bb05000000000000000000000000000000000000000000000000000000000000000000000000000000000
0000000bb0000000000007ccc10000000b88b445bb88b44000000000000000000000000000000000000000000000000000000000000000000000000000000000
070700000000707000007ccccc10000000044bb54bb8400000000000000000000000000000000000000000000000000000000000000000000000000000000000
077000000000077000007ccccc10000000000bb5b440000000000000000000000000000000000000000000000000000000000000000000000000000000000000
0777000000007770000007ccc1000000000000054000000000000000000000000000000000000000000000000000000000000000000000000000000000000000
00000000000000000000001110000000000000000000000000000000000000000000000000000000000000000000000000000000000000000000000000000000
00000000000000000000000000000000000000000000000000000000000000000000000000000000000000000000000000000000000000000000000000000000
00000000000000000000000000000000000000000000000000000000000000000000000000000000000000000000000000000000000000000000000000000000
00000000000000000000000000000000000000000000000000000000000000000000000000000000000000000000000000000000000000000000000000000000
00000000000000000000000000000000000000000000000000000000000000000000000000000000000000000000000000000000000000000000000000000000
00000000000000000000000000000000000000000000000000000000000000000000000000000000000000000000000000000000000000000000000000000000
00000000000000000000000000000000000000000000000000000000000000000000000000000000000000000000000000000000000000000000000000000000
00000000000000000000000000000000000000000000000000000000000000000000000000000000000000000000000000000000000000000000000000000000
00000000000000000000000000000000000000000000000000000000000000000000000000000000000000000000000000000000000000000000000000000000
00000000000000000000000000000000000000000000000000000000000000000000000000000000000000000000000000000000000000000000000000000000
00000000000000000000000000000000000000000000000000000000000000000000000000000000000000000000000000000000000000000000000000000000
00000000000000000000000000000000000000000000000000000000000000000000000000000000000000000000000000000000000000000000000000000000
00000000000000000000000000000000000000000000000000000000000000000000000000000000000000000000000000000000000000000000000000000000
00000000000000000000000000000000000000000000000000000000000000000000000000000000000000000000000000000000000000000000000000000000
00000000000000000000000000000000000000000000000000000000000000000000000000000000000000000000000000000000000000000000000000000000
00000000000000000000000000000000000000000000000000000000000000000000000000000000000000000000000000000000000000000000000000000000
00000000000000000000000000000000000000000000000000000000000000000000000000000000000000000000000000000000000000000000000000000000
0000444000000000000c000009999990000000000000000000000000000000000000000000000000000000000000000000000000000000000000000000000000
0004444400044450000c000009ffff90000700000000700000000000000000000000000000000000000000000000000000000000000000000000000000000000
0044444400499540007c100009ffff90007500000000570000000000000000000000000000000000000000000000000000000000000000000000000000000000
004444440499594007ccc10009ffff90075000000000057000000000000000000000000000000000000000000000000000000000000000000000000000000000
00544440044599507ccccc1000ffff00075000000000057000000000000000000000000000000000000000000000000000000000000000000000000000000000
07754400499495007ccccc100f3333f0007500000000570000000000000000000000000000000000000000000000000000000000000000000000000000000000
770000004994500007ccc100f333333f000700000000700000000000000000000000000000000000000000000000000000000000000000000000000000000000
000000000440000000111000f333333f000000000000000000000000000000000000000000000000000000000000000000000000000000000000000000000000
00000000000000000000000000000000000000000000000000000000000000000000000000000000000000000000000000000000000000000000000000000000
00000000000000000000000000000000000000000000000000000000000000000000000000000000000000000000000000000000000000000000000000000000
00000000000000000000000000000000000000000000000000000000000000000000000000000000000000000000000000000000000000000000000000000000
00000000000000000000000000000000000000000000000000000000000000000000000000000000000000000000000000000000000000000000000000000000
00000000000000000000000000000000000000000000000000000000000000000000000000000000000000000000000000000000000000000000000000000000
00000000000000000000000000000000000000000000000000000000000000000000000000000000000000000000000000000000000000000000000000000000
00000000000000000000000000000000000000000000000000000000000000000000000000000000000000000000000000000000000000000000000000000000
00000000000000000000000000000000000000000000000000000000000000000000000000000000000000000000000000000000000000000000000000000000
00000000000999000000000000000000000000000000000000000000000000000000000000000000000000000000000000000000000000000000000000000000
000000000099a9900000000000000000000000000000000000000000000000000000000000000000000000000000000000000000000000000000000000000000
00000000099a99900000000000000000000000000000000000000000000000000000000000000000000000000000000000000000000000000000000000000000
0000000099aa99900000000000000000000000000000000000000000000000000000000000000000000000000000000000000000000000000000000000000000
000000099aa995900000000000000000000000000000000000000000000000000000000000000000000000000000000000000000000000000000000000000000
00000009999955900000000000000000000000000000000000000000000000000000000000000000000000000000000000000000000000000000000000000000
00000009c99555900000000000000000000000000000000000000000000000000000000000000000000000000000000000000000000000000000000000000000
00009909cc9559000000000000000000000000000000000000000000000000000000000000000000000000000000000000000000000000000000000000000000
00990099cc9590000000000000000000000000000000000000000000000000000000000000000000000000000000000000000000000000000000000000000000
009a9900999590900000000000000000000000000000000000000000000000000000000000000000000000000000000000000000000000000000000000000000
09aaaa99009909a90000000000000000000000000000000000000000000000000000000000000000000000000000000000000000000000000000000000000000
9aaaaaaa99009aa90000000000000000000000000000000000000000000000000000000000000000000000000000000000000000000000000000000000000000
099aaaaaaa99aa900000000000000000000000000000000000000000000000000000000000000000000000000000000000000000000000000000000000000000
00099aaaaa99a9000000000000000000000000000000000000000000000000000000000000000000000000000000000000000000000000000000000000000000
0000099aa90090000000000000000000000000000000000000000000000000000000000000000000000000000000000000000000000000000000000000000000
00000009900000000000000000000000000000000000000000000000000000000000000000000000000000000000000000000000000000000000000000000000
